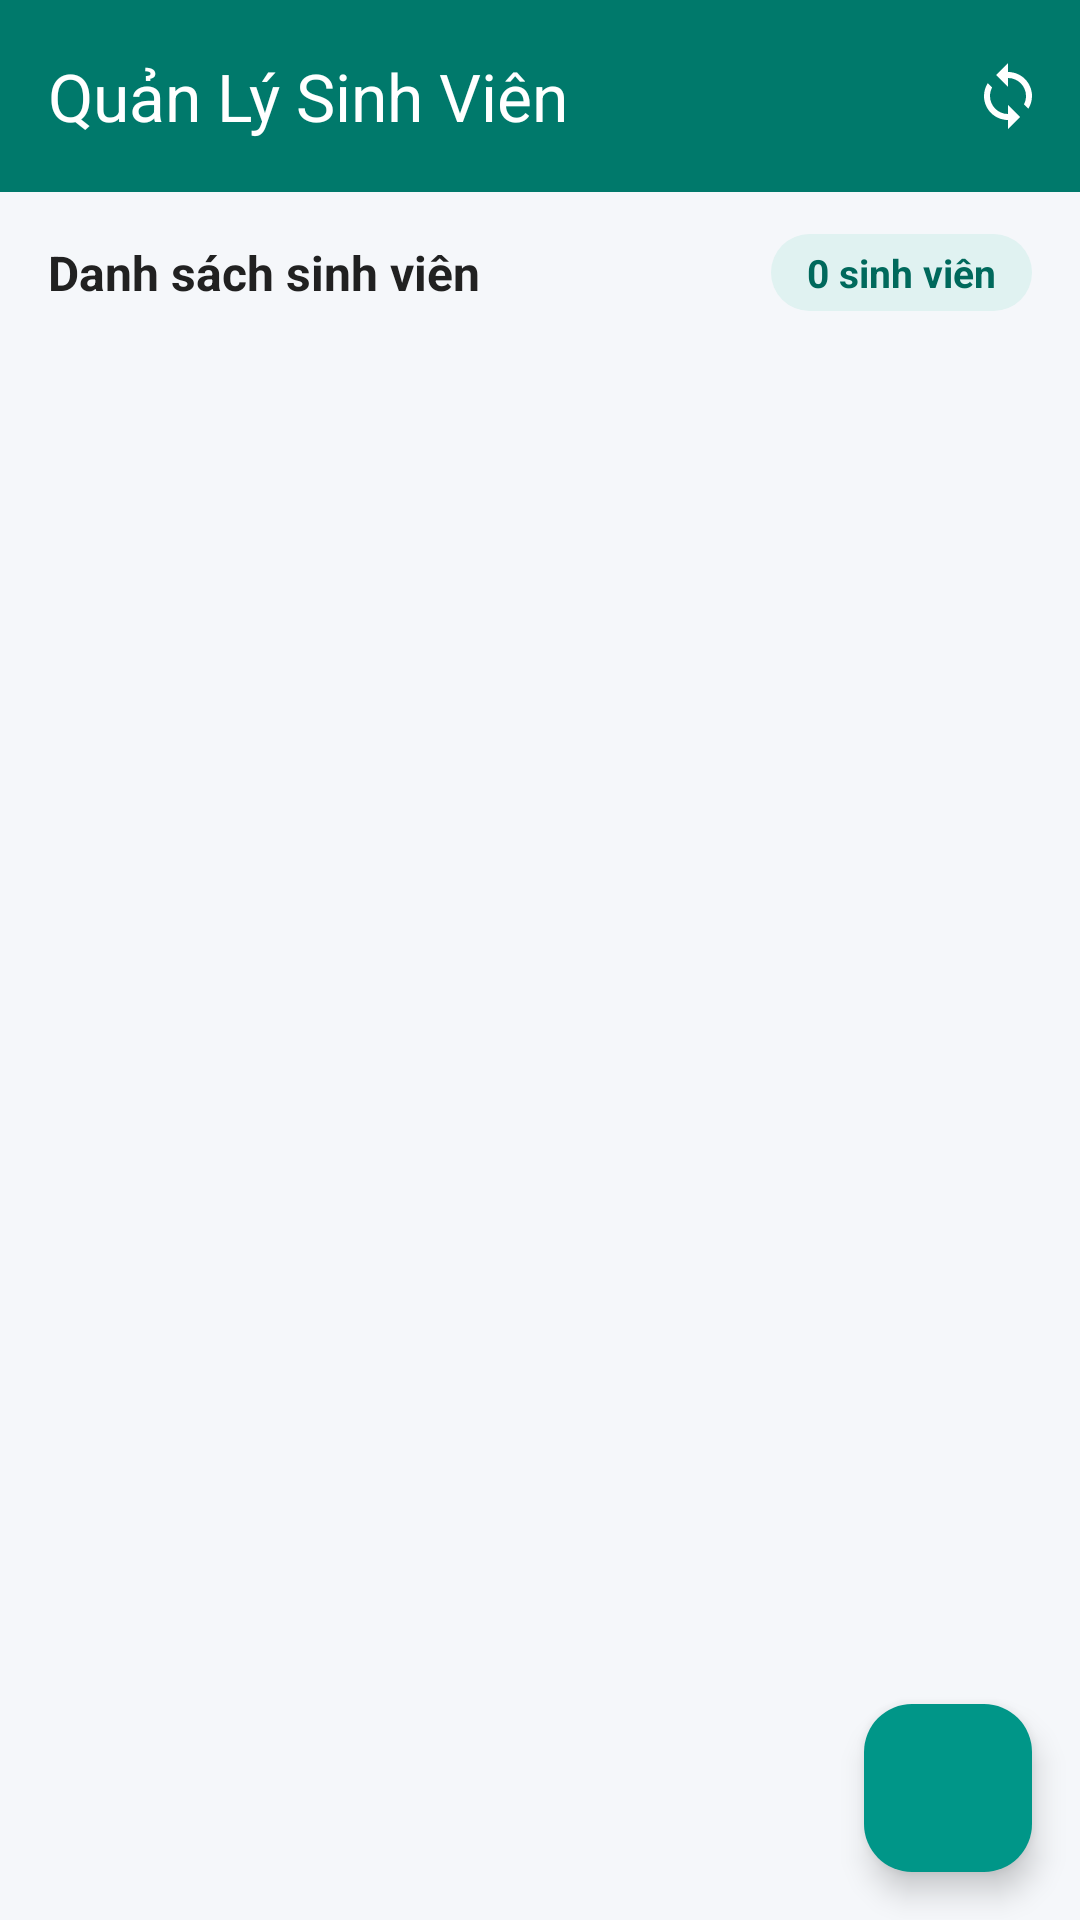

Reconstruct the res/layout file that produces this screen, plus the resources it refers to.
<!-- AndroidManifest.xml: application theme Theme.Bt_lecture9 -->
<!-- res/layout/fragment_student_list.xml -->
<?xml version="1.0" encoding="utf-8"?>
<androidx.coordinatorlayout.widget.CoordinatorLayout xmlns:android="http://schemas.android.com/apk/res/android"
    xmlns:app="http://schemas.android.com/apk/res-auto"
    xmlns:tools="http://schemas.android.com/tools"
    android:layout_width="match_parent"
    android:layout_height="match_parent"
    android:background="@color/surface_bg">

    <com.google.android.material.appbar.AppBarLayout
        android:layout_width="match_parent"
        android:layout_height="wrap_content">

        <com.google.android.material.appbar.MaterialToolbar
            android:id="@+id/toolbar"
            android:layout_width="match_parent"
            android:layout_height="?attr/actionBarSize"
            android:background="@color/primary_teal"
            app:menu="@menu/menu_student_list"
            app:title="@string/title_student_list"
            app:titleTextColor="@color/white" />

    </com.google.android.material.appbar.AppBarLayout>

    <LinearLayout
        android:layout_width="match_parent"
        android:layout_height="match_parent"
        android:orientation="vertical"
        app:layout_behavior="@string/appbar_scrolling_view_behavior">

        
        <LinearLayout
            android:layout_width="match_parent"
            android:layout_height="wrap_content"
            android:gravity="center_vertical"
            android:orientation="horizontal"
            android:paddingHorizontal="16dp"
            android:paddingTop="14dp"
            android:paddingBottom="8dp">

            <TextView
                android:layout_width="0dp"
                android:layout_height="wrap_content"
                android:layout_weight="1"
                android:text="@string/label_student_list"
                android:textColor="@color/text_primary"
                android:textSize="16sp"
                android:textStyle="bold" />

            <TextView
                android:id="@+id/tvStudentCountBadge"
                android:layout_width="wrap_content"
                android:layout_height="wrap_content"
                android:background="@drawable/bg_count_badge"
                android:paddingHorizontal="12dp"
                android:paddingVertical="4dp"
                android:text="0 sinh viên"
                android:textColor="@color/gpa_badge_text"
                android:textSize="13sp"
                android:textStyle="bold" />
        </LinearLayout>

        <FrameLayout
            android:layout_width="match_parent"
            android:layout_height="0dp"
            android:layout_weight="1">

            <androidx.recyclerview.widget.RecyclerView
                android:id="@+id/rvStudents"
                android:layout_width="match_parent"
                android:layout_height="match_parent"
                android:clipToPadding="false"
                android:paddingTop="4dp"
                android:paddingBottom="88dp"
                tools:listitem="@layout/item_student_room" />

            
            <LinearLayout
                android:id="@+id/layoutEmpty"
                android:layout_width="match_parent"
                android:layout_height="match_parent"
                android:gravity="center"
                android:orientation="vertical"
                android:padding="24dp"
                android:visibility="gone">

                <ImageView
                    android:layout_width="72dp"
                    android:layout_height="72dp"
                    android:contentDescription="@null"
                    android:src="@drawable/ic_empty_students" />

                <TextView
                    android:layout_width="wrap_content"
                    android:layout_height="wrap_content"
                    android:layout_marginTop="12dp"
                    android:text="@string/empty_title"
                    android:textColor="@color/text_primary"
                    android:textSize="17sp"
                    android:textStyle="bold" />

                <TextView
                    android:layout_width="wrap_content"
                    android:layout_height="wrap_content"
                    android:layout_marginTop="4dp"
                    android:gravity="center"
                    android:text="@string/empty_subtitle"
                    android:textColor="@color/text_secondary"
                    android:textSize="14sp" />
            </LinearLayout>

        </FrameLayout>

    </LinearLayout>

    <com.google.android.material.floatingactionbutton.FloatingActionButton
        android:id="@+id/fabAdd"
        android:layout_width="wrap_content"
        android:layout_height="wrap_content"
        android:layout_gravity="bottom|end"
        android:layout_margin="16dp"
        android:contentDescription="@string/cd_add_student"
        android:src="@drawable/ic_add"
        app:backgroundTint="@color/teal_accent"
        app:tint="@color/white" />

</androidx.coordinatorlayout.widget.CoordinatorLayout>
<!-- res/layout/item_student_room.xml (included above) -->
<?xml version="1.0" encoding="utf-8"?>
<com.google.android.material.card.MaterialCardView xmlns:android="http://schemas.android.com/apk/res/android"
    xmlns:app="http://schemas.android.com/apk/res-auto"
    xmlns:tools="http://schemas.android.com/tools"
    android:layout_width="match_parent"
    android:layout_height="wrap_content"
    android:layout_marginHorizontal="12dp"
    android:layout_marginVertical="6dp"
    android:clickable="true"
    android:focusable="true"
    app:cardBackgroundColor="@color/card_bg"
    app:cardCornerRadius="12dp"
    app:cardElevation="2dp"
    app:strokeWidth="0dp">

    <LinearLayout
        android:layout_width="match_parent"
        android:layout_height="wrap_content"
        android:gravity="center_vertical"
        android:orientation="horizontal"
        android:padding="14dp">

        
        <TextView
            android:id="@+id/tvAvatar"
            android:layout_width="48dp"
            android:layout_height="48dp"
            android:background="@drawable/bg_avatar_circle"
            android:gravity="center"
            android:textColor="@color/white"
            android:textSize="20sp"
            android:textStyle="bold"
            tools:text="N" />

        
        <LinearLayout
            android:layout_width="0dp"
            android:layout_height="wrap_content"
            android:layout_marginStart="14dp"
            android:layout_marginEnd="8dp"
            android:layout_weight="1"
            android:orientation="vertical">

            <TextView
                android:id="@+id/tvFullName"
                android:layout_width="match_parent"
                android:layout_height="wrap_content"
                android:ellipsize="end"
                android:maxLines="1"
                android:textColor="@color/text_primary"
                android:textSize="16sp"
                android:textStyle="bold"
                tools:text="Nguyễn Văn An" />

            <TextView
                android:id="@+id/tvStudentCode"
                android:layout_width="match_parent"
                android:layout_height="wrap_content"
                android:layout_marginTop="2dp"
                android:textColor="@color/text_secondary"
                android:textSize="13sp"
                tools:text="MSSV: 20110001" />

            <TextView
                android:id="@+id/tvEmail"
                android:layout_width="match_parent"
                android:layout_height="wrap_content"
                android:layout_marginTop="2dp"
                android:ellipsize="end"
                android:maxLines="1"
                android:textColor="@color/text_secondary"
                android:textSize="13sp"
                tools:text="an.nv@ute.udn.vn" />

            <TextView
                android:id="@+id/tvGpa"
                android:layout_width="wrap_content"
                android:layout_height="wrap_content"
                android:layout_marginTop="6dp"
                android:background="@drawable/bg_gpa_badge"
                android:paddingHorizontal="8dp"
                android:paddingVertical="3dp"
                android:textColor="@color/gpa_badge_text"
                android:textSize="12sp"
                android:textStyle="bold"
                tools:text="GPA: 3.85" />
        </LinearLayout>

        
        <ImageButton
            android:id="@+id/btnDelete"
            android:layout_width="48dp"
            android:layout_height="48dp"
            android:background="?attr/selectableItemBackgroundBorderless"
            android:contentDescription="@string/cd_delete_student"
            android:padding="12dp"
            android:src="@drawable/ic_delete" />

    </LinearLayout>

</com.google.android.material.card.MaterialCardView>
<!-- resources referenced by this layout -->
<resources>
  <color name="card_bg">#FFFFFFFF</color>
  <color name="gpa_badge_text">#FF00695C</color>
  <color name="primary_teal">#FF00796B</color>
  <color name="surface_bg">#FFF5F7FA</color>
  <color name="teal_accent">#FF009688</color>
  <color name="text_primary">#FF212121</color>
  <color name="text_secondary">#FF616161</color>
  <color name="white">#FFFFFFFF</color>
  <!-- drawable bg_count_badge (drawable) -->
  <?xml version="1.0" encoding="utf-8"?>
  <shape xmlns:android="http://schemas.android.com/apk/res/android"
      android:shape="rectangle">
      <solid android:color="@color/count_badge_bg" />
      <corners android:radius="16dp" />
  </shape>
  <!-- drawable bg_gpa_badge (drawable) -->
  <?xml version="1.0" encoding="utf-8"?>
  <shape xmlns:android="http://schemas.android.com/apk/res/android"
      android:shape="rectangle">
      <solid android:color="@color/gpa_badge_bg" />
      <corners android:radius="12dp" />
  </shape>
  <!-- drawable ic_empty_students (drawable) -->
  <?xml version="1.0" encoding="utf-8"?>
  <vector xmlns:android="http://schemas.android.com/apk/res/android"
      android:width="64dp"
      android:height="64dp"
      android:viewportWidth="24"
      android:viewportHeight="24">
      <path
          android:fillColor="@color/text_secondary"
          android:pathData="M12,3L1,9l4,2.18v6L12,21l7,-3.82v-6l2,-1.09V17h2V9L12,3zm6.82,6L12,12.72 5.18,9 12,5.28 18.82,9zM17,15.99l-5,2.73 -5,-2.73v-3.72L12,15l5,-2.73v3.72z" />
  </vector>
  <string name="cd_add_student">Thêm sinh viên mới</string>
  <string name="cd_delete_student">Xóa sinh viên</string>
  <string name="empty_subtitle">Nhấn nút + bên dưới để thêm sinh viên mới</string>
  <string name="empty_title">Chưa có sinh viên nào</string>
  <string name="label_student_list">Danh sách sinh viên</string>
  <string name="title_student_list">Quản Lý Sinh Viên</string>
  <style name="Theme.Bt_lecture9" parent="Base.Theme.Bt_lecture9" />
  <color name="count_badge_bg">#FFE0F2F1</color>
  <color name="gpa_badge_bg">#FFE0F2F1</color>
  <style name="Base.Theme.Bt_lecture9" parent="Theme.Material3.DayNight.NoActionBar">
          <item name="colorPrimary">@color/primary_teal</item>
          <item name="colorSecondary">@color/teal_accent</item>
      </style>
</resources>
